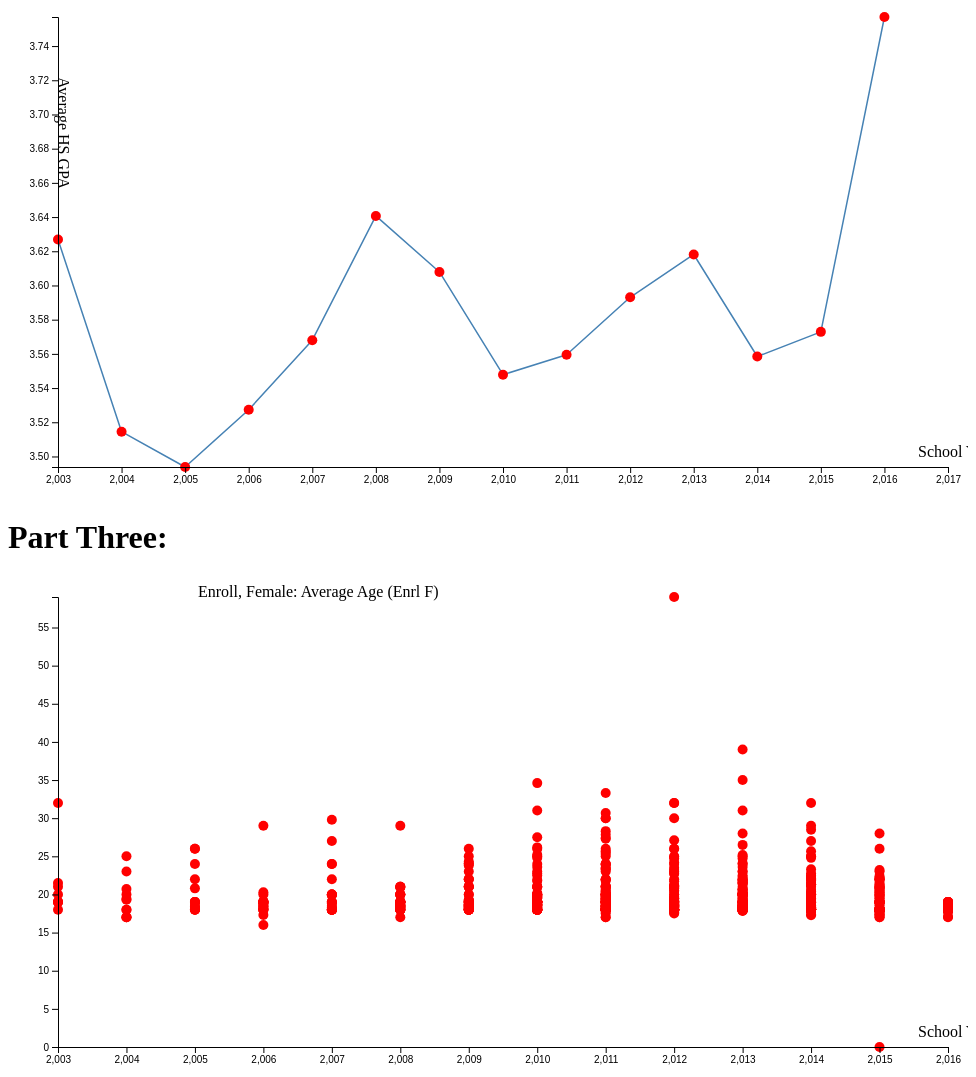
D3 v4 page, settled after 480 driven frames (8 s of simulated time); the page loaded 2 data file(s).


          // Get the data
          d3.csv("2.csv", function (error, data) {

              if (error) throw error;

                 // First, we will create some constants to define non-data-related parts of the visualization
                 var w = 700; // Width of our visualization
                 var h = 500; // Height of our visualization
                 var xOffset = 40; // Space for x-axis labels
                 var yOffset = 100; // Space for y-axis labels
                 var margin = 10; // Margin around visualization
                 var vals = ['School Year','Average HS GPA']; // List of data attributes
                 var xVal = vals[0]; // Value to plot on x-axis
                 var yVal = vals[1]; // Value to plot on y-axis


                 // set the dimensions and margins of the graph
                 var margin = {top:20, right: 20, bottom: 30, left: 50};
                 var width = 960- margin.left - margin.right;
                 var height = 500 - margin.top -margin.bottom;

                 // set the ranges
                 var x = d3.scaleLinear().range([0, width]);
                 var y = d3.scaleLinear().range([height,0]);


                 //define the line
                 var valueline = d3.line()
                                   .x(function(d) {return x(d[xVal]);})
                                   .y(function(d) {return y(d[yVal]);});

             // append the svg obgect to the body of the page
             // appends a 'group' element to 'svg'
               // moves the 'group' element to the top left margin
                 var svg = d3.select("#partTwo").append("svg")
                           .attr("width", width + margin.left+margin.right)
                           .attr("height", height + margin.top + margin.bottom)
                           .append("g")
                           .attr("transform", "translate("+margin.left+","+margin.top+")");

                     // Scale the range of the data
                x.domain([d3.min(data, function(d) { return parseFloat(d[xVal]); }),
                          d3.max(data, function(d) { return parseFloat(d[xVal]); })+1]);

                y.domain([d3.min(data, function(d) { return parseFloat(d[yVal]); }),
                          d3.max(data, function(d) { return parseFloat(d[yVal]); })]);


                //data.sort(function(x, y) {return d3.descending(x[xVal], y[xVal]);});
                /*data.sort(function(a,b) {return a.x-b.x});*/

                  //Add the line
                   svg.append("path")
                      .data([data])
                      .attr("fill", "none")
                      .attr("stroke", "steelblue")
                      .attr("stroke-linejoin", "round")
                      .attr("stroke-linecap", "round")
                      .attr("stroke-width", 1.5)
                      .attr("d", valueline(data));


                       // Add the scatterplot points
                       svg.selectAll("circle")
                          .data(data)
                          .enter()
                          .append("circle")
                          .attr("r", 3)
                          .attr("cx", function(d){return x(d[xVal]);})
                          .attr("cy", function(d){return y(d[yVal]);})
                          .style('fill','red')
                          .attr('r', 0)
                          .transition()
                          .duration(500)
                          .attr('r', 5);


                           // Add the X Axis
                           svg.append("g")
                              .attr("transform","translate(0," + height+")")
                              .call(d3.axisBottom(x));

                            // Add the Y Axis
                            svg.append("g")
                               //.attr("transform","translate(0," + height+")")
                               .call(d3.axisLeft(y));

                           //Add text labels
                           var xLabel = svg.append("text")
                                           .attr("class", "label")
                                           .text(xVal)
                                           .attr("x",width -30)
                                           .attr("y", height-10);
                           var yLabel = svg.append("text")
                                           .attr("class", "label")
                                           .text(yVal)
                                           /*.attr("transform","rotate(90)")*/
                                           .attr("text-anchor", "start")
                                           .attr("x",width -830)
                                           .attr("transform","rotate(90)");

                                           //hovering
                                           // changes color when hovering
                                           d3.selectAll('circle').on('mouseover', function() {
                                           var cir = d3.select(this);
                                           cir.style('fill', 'green')
                                              .transition()
                                              .attr('r', 8)
                                           cir.append('svg:title') //tooltip
                                              .text(function(d) {
                                              return "X: " + d['School Year'] + " " + "Y: " + d['Average HS GPA'];
                                          });
                                          })
                                          // color changes back if mouse is out
                                          .on('mouseout', function() {
                                          var cir = d3.select(this);
                                          cir.transition()
                                             .duration(500)
                                             .style("fill", "red")
                                             .attr('r', 5)
                                          d3.select("#eText").remove();
                                          });

});




d3.csv("age.csv", function (data) {
    console.log(data);

       // if (error) throw error;

       // First, we will create some constants to define non-data-related parts of the visualization

       var w = 700; // Width of our visualization
       var h = 500; // Height of our visualization
       var xOffset = 40; // Space for x-axis labels
       var yOffset = 100; // Space for y-axis labels
       var margin = 10; // Margin around visualization
       var vals = ['School Year','Enroll, Female: Average Age (Enrl F)']; // List of data attributes
       var xVal = vals[0]; // Value to plot on x-axis
       var yVal = vals[1]; // Value to plot on y-axis


       // set the dimensions and margins of the graph
       var margin = {top:20, right: 20, bottom: 30, left: 50};
       var width = 960- margin.left - margin.right;
       var height = 500 - margin.top -margin.bottom;

       // set the ranges
       var x = d3.scaleLinear().range([0, width]);
       var y = d3.scaleLinear().range([height,0]);


   // append the svg obgect to the body of the page
   // appends a 'group' element to 'svg'
     // moves the 'group' element to the top left margin
       var svg = d3.select("#partThree").append("svg")
                 .attr("width", width + margin.left+margin.right)
                 .attr("height", height + margin.top + margin.bottom)
                 .append("g")
                 .attr("transform", "translate("+margin.left+","+margin.top+")");


      x.domain([d3.min(data, function(d) { return parseFloat(d[xVal]); }),
                d3.max(data, function(d) { return parseFloat(d[xVal]); })]);

      y.domain([d3.min(data, function(d) { return parseFloat(d[yVal]); }),
              d3.max(data, function(d) { return parseFloat(d[yVal]); })]);

      //x.domain(0,d3.max(data, function(d) { return parseFloat(d[xVal]); }));
      //y.domain(0,d3.max(data, function(d) { return parseFloat(d[yVal]); }));
             // Add the scatterplot points
             svg.selectAll("circle")
                .data(data)
                .enter()
                .append("circle")
                .attr("r", 3)
                .attr("cx", function(d){return x(d[xVal]);})
                .attr("cy", function(d){return y(d[yVal]);})
                .style('fill','red')
                .attr('r', 0)
                .transition()
                .duration(500)
                .attr('r', 5);


                 // Add the X Axis
                 svg.append("g")
                    .attr("transform","translate(0," + height+")")
                    .call(d3.axisBottom(x));

                  // Add the Y Axis
                  svg.append("g")
                     //.attr("transform","translate(0," + height+")")
                     .call(d3.axisLeft(y));

                 //Add text labels
                 var xLabel = svg.append("text")
                                 .attr("class", "label")
                                 .text(xVal)
                                 .attr("x",width -30)
                                 .attr("y", height-10);

                 var yLabel = svg.append("text")
                                 .attr("class", "label")
                                 .text(yVal)
                                 //.attr("transform","rotate(90)")
                                 .attr("text-anchor", "start")
                                 .attr("x",width -750)
                                 //.attr("transform","rotate(90)");
       });

    

### data: age.csv
School Year, Enroll, Female: Average Age (Enrl F)
2003, 19.0
2003, 19.0
2003, 32.0
2003, 21.5
2003, 19.0
2003, 20.0
2003, 18.0
2003, 19.0
2003, 21.0
2004, 25.0
2004, 20.7
2004, 23.0
2004, 17.0
2004, 18.0
2004, 19.3
2004, 17.0
2004, 17.0
2004, 19.4
2004, 20.0
2004, 18.0
2005, 18.5
2005, 18.0
2005, 26.0
2005, 19.0
2005, 19.0
2005, 18.1
2005, 24.0
2005, 19.0
2005, 26.0
2005, 18.1
2005, 18.0
2005, 18.4
2005, 20.8
2005, 19.0
2005, 18.0
2005, 22.0
2006, 18.0
2006, 18.8
2006, 17.3
2006, 18.4
2006, 19.0
2006, 16.0
2006, 18.0
2006, 18.0
2006, 20.0
2006, 19.0
2006, 20.3
2006, 18.8
2006, 18.0
2006, 19.0
2006, 18.55
2006, 18.2
2006, 19.1
2006, 19.0
2006, 19.0
2006, 29.0
2006, 18.4
2006, 19.0
2007, 20.0
2007, 22.0
... 688 more rows

### data: 2.csv
School Year, Average HS GPA
2003, 3.627
2004, 3.514
2005, 3.494
2006, 3.527
2007, 3.568
2008, 3.641
2009, 3.608
2010, 3.548
2011, 3.56
2012, 3.593
2013, 3.618
2014, 3.558
2015, 3.573
2016, 3.757